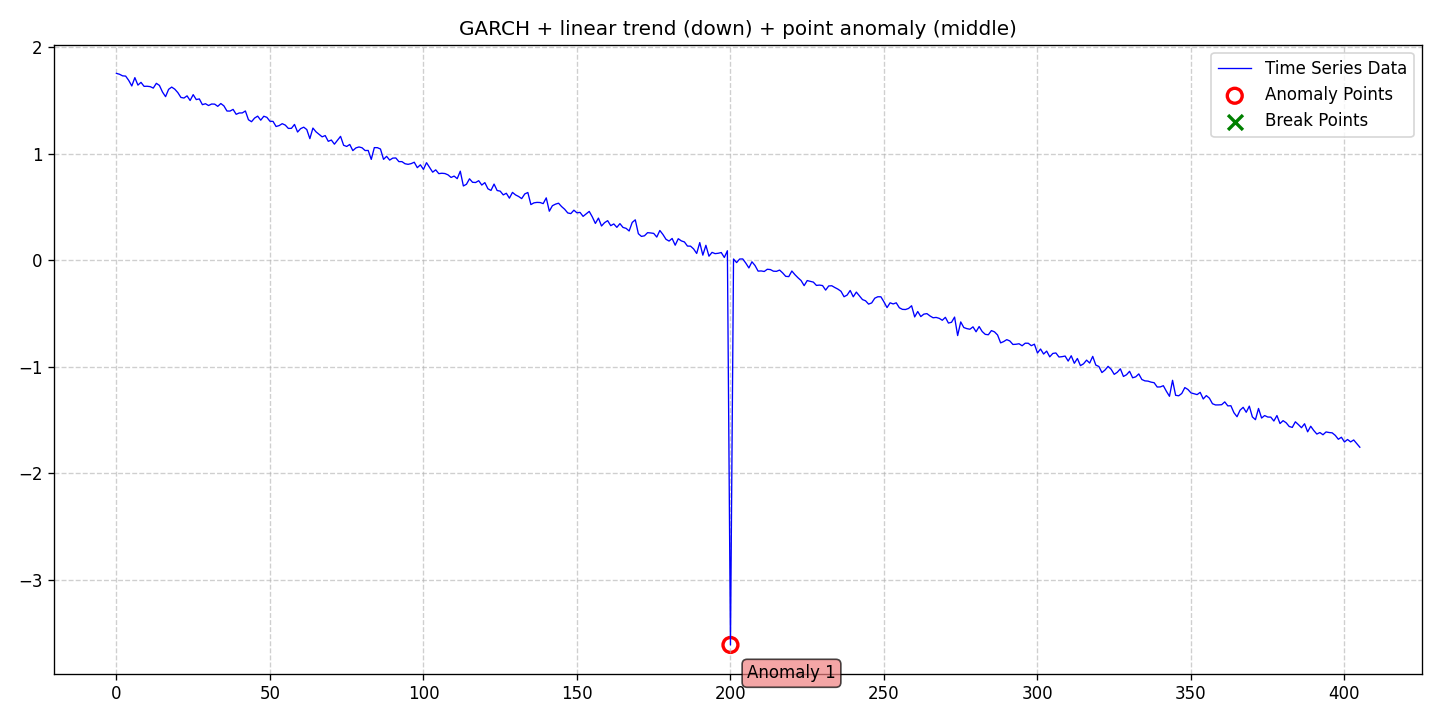

The table this chart was drawn from, first rows:
date, data, stationary, det_lin_up, det_lin_down, det_quad, det_cubic, det_exp, det_damped, stoc_trend, volatility, single_seas, multiple_seas, point_anom_single, point_anom_multi, collect_anom, context_anom, mean_shift, var_shift, trend_shift, point_anom_count, point_anom_location, point_anom_point, collect_anom_count
2020-01-01, 1.753, 0, 0, 1, 0, 0, 0, 0, 0, 1, 0, 0, 1, 0, 0, 0, 0, 0, 0, 1, middle, [200], 0
2020-01-02, 1.745, 0, 0, 1, 0, 0, 0, 0, 0, 1, 0, 0, 1, 0, 0, 0, 0, 0, 0, 1, middle, [200], 0
2020-01-03, 1.73, 0, 0, 1, 0, 0, 0, 0, 0, 1, 0, 0, 1, 0, 0, 0, 0, 0, 0, 1, middle, [200], 0
2020-01-04, 1.727, 0, 0, 1, 0, 0, 0, 0, 0, 1, 0, 0, 1, 0, 0, 0, 0, 0, 0, 1, middle, [200], 0
2020-01-05, 1.687, 0, 0, 1, 0, 0, 0, 0, 0, 1, 0, 0, 1, 0, 0, 0, 0, 0, 0, 1, middle, [200], 0
2020-01-06, 1.635, 0, 0, 1, 0, 0, 0, 0, 0, 1, 0, 0, 1, 0, 0, 0, 0, 0, 0, 1, middle, [200], 0
2020-01-07, 1.713, 0, 0, 1, 0, 0, 0, 0, 0, 1, 0, 0, 1, 0, 0, 0, 0, 0, 0, 1, middle, [200], 0
2020-01-08, 1.643, 0, 0, 1, 0, 0, 0, 0, 0, 1, 0, 0, 1, 0, 0, 0, 0, 0, 0, 1, middle, [200], 0
2020-01-09, 1.669, 0, 0, 1, 0, 0, 0, 0, 0, 1, 0, 0, 1, 0, 0, 0, 0, 0, 0, 1, middle, [200], 0
2020-01-10, 1.631, 0, 0, 1, 0, 0, 0, 0, 0, 1, 0, 0, 1, 0, 0, 0, 0, 0, 0, 1, middle, [200], 0
2020-01-11, 1.632, 0, 0, 1, 0, 0, 0, 0, 0, 1, 0, 0, 1, 0, 0, 0, 0, 0, 0, 1, middle, [200], 0
2020-01-12, 1.629, 0, 0, 1, 0, 0, 0, 0, 0, 1, 0, 0, 1, 0, 0, 0, 0, 0, 0, 1, middle, [200], 0
2020-01-13, 1.615, 0, 0, 1, 0, 0, 0, 0, 0, 1, 0, 0, 1, 0, 0, 0, 0, 0, 0, 1, middle, [200], 0
2020-01-14, 1.66, 0, 0, 1, 0, 0, 0, 0, 0, 1, 0, 0, 1, 0, 0, 0, 0, 0, 0, 1, middle, [200], 0
2020-01-15, 1.64, 0, 0, 1, 0, 0, 0, 0, 0, 1, 0, 0, 1, 0, 0, 0, 0, 0, 0, 1, middle, [200], 0
2020-01-16, 1.578, 0, 0, 1, 0, 0, 0, 0, 0, 1, 0, 0, 1, 0, 0, 0, 0, 0, 0, 1, middle, [200], 0
2020-01-17, 1.535, 0, 0, 1, 0, 0, 0, 0, 0, 1, 0, 0, 1, 0, 0, 0, 0, 0, 0, 1, middle, [200], 0
2020-01-18, 1.603, 0, 0, 1, 0, 0, 0, 0, 0, 1, 0, 0, 1, 0, 0, 0, 0, 0, 0, 1, middle, [200], 0
2020-01-19, 1.624, 0, 0, 1, 0, 0, 0, 0, 0, 1, 0, 0, 1, 0, 0, 0, 0, 0, 0, 1, middle, [200], 0
2020-01-20, 1.605, 0, 0, 1, 0, 0, 0, 0, 0, 1, 0, 0, 1, 0, 0, 0, 0, 0, 0, 1, middle, [200], 0
2020-01-21, 1.573, 0, 0, 1, 0, 0, 0, 0, 0, 1, 0, 0, 1, 0, 0, 0, 0, 0, 0, 1, middle, [200], 0
2020-01-22, 1.527, 0, 0, 1, 0, 0, 0, 0, 0, 1, 0, 0, 1, 0, 0, 0, 0, 0, 0, 1, middle, [200], 0
2020-01-23, 1.522, 0, 0, 1, 0, 0, 0, 0, 0, 1, 0, 0, 1, 0, 0, 0, 0, 0, 0, 1, middle, [200], 0
2020-01-24, 1.542, 0, 0, 1, 0, 0, 0, 0, 0, 1, 0, 0, 1, 0, 0, 0, 0, 0, 0, 1, middle, [200], 0
2020-01-25, 1.499, 0, 0, 1, 0, 0, 0, 0, 0, 1, 0, 0, 1, 0, 0, 0, 0, 0, 0, 1, middle, [200], 0
2020-01-26, 1.553, 0, 0, 1, 0, 0, 0, 0, 0, 1, 0, 0, 1, 0, 0, 0, 0, 0, 0, 1, middle, [200], 0
2020-01-27, 1.507, 0, 0, 1, 0, 0, 0, 0, 0, 1, 0, 0, 1, 0, 0, 0, 0, 0, 0, 1, middle, [200], 0
2020-01-28, 1.513, 0, 0, 1, 0, 0, 0, 0, 0, 1, 0, 0, 1, 0, 0, 0, 0, 0, 0, 1, middle, [200], 0
2020-01-29, 1.459, 0, 0, 1, 0, 0, 0, 0, 0, 1, 0, 0, 1, 0, 0, 0, 0, 0, 0, 1, middle, [200], 0
2020-01-30, 1.468, 0, 0, 1, 0, 0, 0, 0, 0, 1, 0, 0, 1, 0, 0, 0, 0, 0, 0, 1, middle, [200], 0
2020-01-31, 1.451, 0, 0, 1, 0, 0, 0, 0, 0, 1, 0, 0, 1, 0, 0, 0, 0, 0, 0, 1, middle, [200], 0
2020-02-01, 1.466, 0, 0, 1, 0, 0, 0, 0, 0, 1, 0, 0, 1, 0, 0, 0, 0, 0, 0, 1, middle, [200], 0
2020-02-02, 1.464, 0, 0, 1, 0, 0, 0, 0, 0, 1, 0, 0, 1, 0, 0, 0, 0, 0, 0, 1, middle, [200], 0
2020-02-03, 1.444, 0, 0, 1, 0, 0, 0, 0, 0, 1, 0, 0, 1, 0, 0, 0, 0, 0, 0, 1, middle, [200], 0
2020-02-04, 1.47, 0, 0, 1, 0, 0, 0, 0, 0, 1, 0, 0, 1, 0, 0, 0, 0, 0, 0, 1, middle, [200], 0
2020-02-05, 1.448, 0, 0, 1, 0, 0, 0, 0, 0, 1, 0, 0, 1, 0, 0, 0, 0, 0, 0, 1, middle, [200], 0
2020-02-06, 1.4, 0, 0, 1, 0, 0, 0, 0, 0, 1, 0, 0, 1, 0, 0, 0, 0, 0, 0, 1, middle, [200], 0
2020-02-07, 1.399, 0, 0, 1, 0, 0, 0, 0, 0, 1, 0, 0, 1, 0, 0, 0, 0, 0, 0, 1, middle, [200], 0
2020-02-08, 1.415, 0, 0, 1, 0, 0, 0, 0, 0, 1, 0, 0, 1, 0, 0, 0, 0, 0, 0, 1, middle, [200], 0
2020-02-09, 1.369, 0, 0, 1, 0, 0, 0, 0, 0, 1, 0, 0, 1, 0, 0, 0, 0, 0, 0, 1, middle, [200], 0
2020-02-10, 1.382, 0, 0, 1, 0, 0, 0, 0, 0, 1, 0, 0, 1, 0, 0, 0, 0, 0, 0, 1, middle, [200], 0
2020-02-11, 1.382, 0, 0, 1, 0, 0, 0, 0, 0, 1, 0, 0, 1, 0, 0, 0, 0, 0, 0, 1, middle, [200], 0
2020-02-12, 1.4, 0, 0, 1, 0, 0, 0, 0, 0, 1, 0, 0, 1, 0, 0, 0, 0, 0, 0, 1, middle, [200], 0
2020-02-13, 1.318, 0, 0, 1, 0, 0, 0, 0, 0, 1, 0, 0, 1, 0, 0, 0, 0, 0, 0, 1, middle, [200], 0
2020-02-14, 1.299, 0, 0, 1, 0, 0, 0, 0, 0, 1, 0, 0, 1, 0, 0, 0, 0, 0, 0, 1, middle, [200], 0
2020-02-15, 1.334, 0, 0, 1, 0, 0, 0, 0, 0, 1, 0, 0, 1, 0, 0, 0, 0, 0, 0, 1, middle, [200], 0
2020-02-16, 1.352, 0, 0, 1, 0, 0, 0, 0, 0, 1, 0, 0, 1, 0, 0, 0, 0, 0, 0, 1, middle, [200], 0
2020-02-17, 1.314, 0, 0, 1, 0, 0, 0, 0, 0, 1, 0, 0, 1, 0, 0, 0, 0, 0, 0, 1, middle, [200], 0
2020-02-18, 1.351, 0, 0, 1, 0, 0, 0, 0, 0, 1, 0, 0, 1, 0, 0, 0, 0, 0, 0, 1, middle, [200], 0
2020-02-19, 1.341, 0, 0, 1, 0, 0, 0, 0, 0, 1, 0, 0, 1, 0, 0, 0, 0, 0, 0, 1, middle, [200], 0
2020-02-20, 1.304, 0, 0, 1, 0, 0, 0, 0, 0, 1, 0, 0, 1, 0, 0, 0, 0, 0, 0, 1, middle, [200], 0
2020-02-21, 1.302, 0, 0, 1, 0, 0, 0, 0, 0, 1, 0, 0, 1, 0, 0, 0, 0, 0, 0, 1, middle, [200], 0
2020-02-22, 1.255, 0, 0, 1, 0, 0, 0, 0, 0, 1, 0, 0, 1, 0, 0, 0, 0, 0, 0, 1, middle, [200], 0
2020-02-23, 1.263, 0, 0, 1, 0, 0, 0, 0, 0, 1, 0, 0, 1, 0, 0, 0, 0, 0, 0, 1, middle, [200], 0
2020-02-24, 1.281, 0, 0, 1, 0, 0, 0, 0, 0, 1, 0, 0, 1, 0, 0, 0, 0, 0, 0, 1, middle, [200], 0
2020-02-25, 1.268, 0, 0, 1, 0, 0, 0, 0, 0, 1, 0, 0, 1, 0, 0, 0, 0, 0, 0, 1, middle, [200], 0
2020-02-26, 1.237, 0, 0, 1, 0, 0, 0, 0, 0, 1, 0, 0, 1, 0, 0, 0, 0, 0, 0, 1, middle, [200], 0
2020-02-27, 1.237, 0, 0, 1, 0, 0, 0, 0, 0, 1, 0, 0, 1, 0, 0, 0, 0, 0, 0, 1, middle, [200], 0
2020-02-28, 1.274, 0, 0, 1, 0, 0, 0, 0, 0, 1, 0, 0, 1, 0, 0, 0, 0, 0, 0, 1, middle, [200], 0
2020-02-29, 1.203, 0, 0, 1, 0, 0, 0, 0, 0, 1, 0, 0, 1, 0, 0, 0, 0, 0, 0, 1, middle, [200], 0
... 346 more rows
